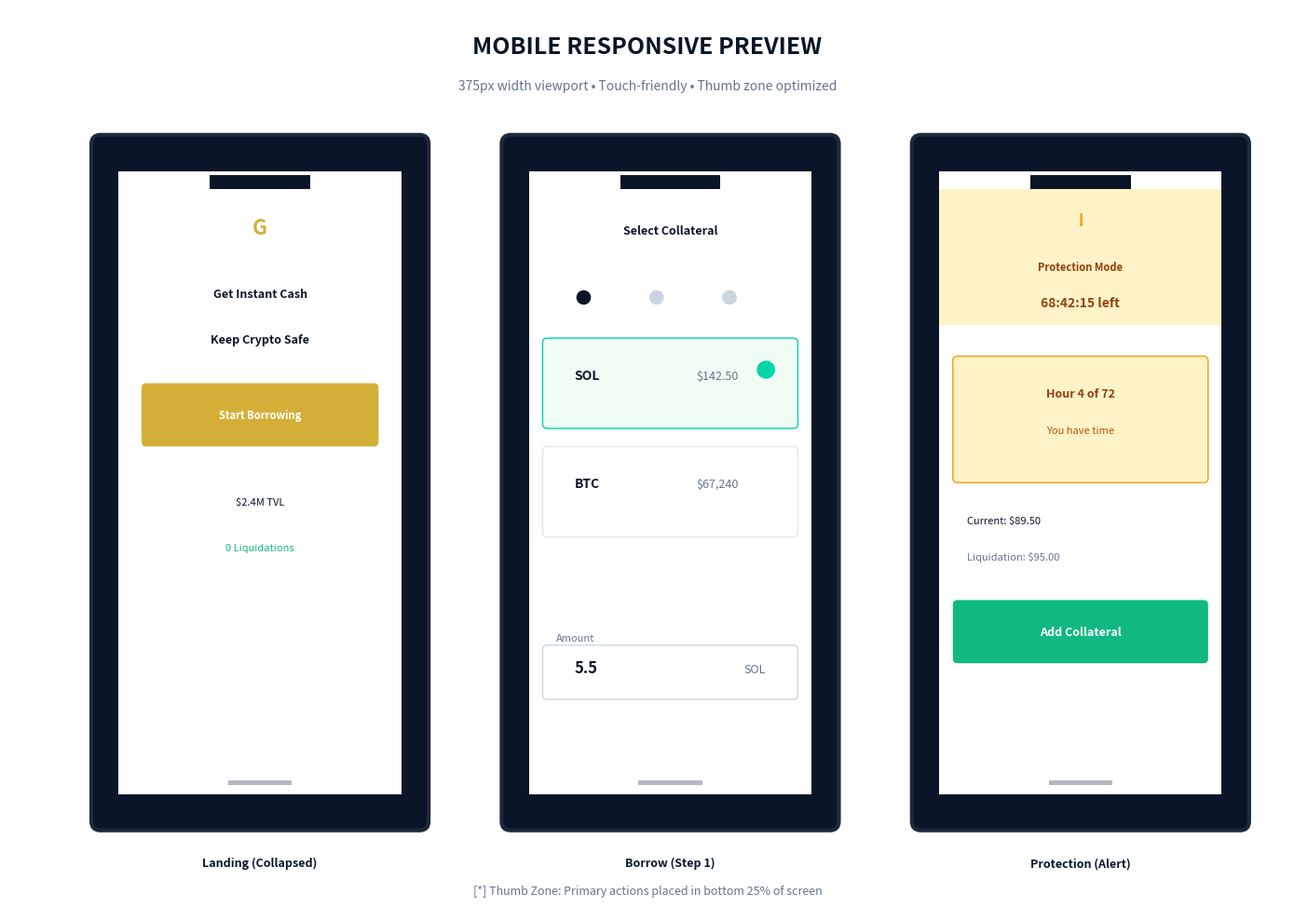

The script that saved this image:
import matplotlib.pyplot as plt
import matplotlib.patches as patches
from matplotlib.patches import FancyBboxPatch, Rectangle, Circle
import numpy as np

fig, ax = plt.subplots(figsize=(14, 10))
ax.set_xlim(0, 14)
ax.set_ylim(0, 10)
ax.axis("off")

# Title
ax.text(
    7,
    9.5,
    "MOBILE RESPONSIVE PREVIEW",
    fontsize=18,
    weight="bold",
    ha="center",
    color="#0A1628",
)
ax.text(
    7,
    9.1,
    "375px width viewport • Touch-friendly • Thumb zone optimized",
    fontsize=10,
    ha="center",
    color="#64748B",
)

# Phone frames
phones = [
    {"x": 1, "label": "Landing (Collapsed)"},
    {"x": 5.5, "label": "Borrow (Step 1)"},
    {"x": 10, "label": "Protection (Alert)"},
]

for phone in phones:
    # Phone frame
    frame = FancyBboxPatch(
        (phone["x"], 1),
        3.5,
        7.5,
        boxstyle="round,pad=0.1",
        facecolor="#0A1628",
        edgecolor="#1E293B",
        linewidth=3,
    )
    ax.add_patch(frame)

    # Screen
    screen = Rectangle(
        (phone["x"] + 0.2, 1.3), 3.1, 6.9, facecolor="white", edgecolor="none"
    )
    ax.add_patch(screen)

    # Notch
    notch = Rectangle(
        (phone["x"] + 1.2, 8.0), 1.1, 0.15, facecolor="#0A1628", edgecolor="none"
    )
    ax.add_patch(notch)

    # Home indicator
    home = Rectangle((phone["x"] + 1.4, 1.4), 0.7, 0.05, facecolor="#0A1628", alpha=0.3)
    ax.add_patch(home)

    # Content based on screen type
    if "Landing" in phone["label"]:
        # Logo
        ax.text(
            phone["x"] + 1.75,
            7.5,
            "G",
            fontsize=16,
            weight="bold",
            ha="center",
            color="#D4AF37",
        )
        ax.text(
            phone["x"] + 1.75,
            6.8,
            "Get Instant Cash",
            fontsize=9,
            weight="bold",
            ha="center",
            color="#0A1628",
        )
        ax.text(
            phone["x"] + 1.75,
            6.3,
            "Keep Crypto Safe",
            fontsize=9,
            weight="bold",
            ha="center",
            color="#0A1628",
        )

        # CTA
        cta = FancyBboxPatch(
            (phone["x"] + 0.5, 5.2),
            2.5,
            0.6,
            boxstyle="round,pad=0.05",
            facecolor="#D4AF37",
            edgecolor="none",
        )
        ax.add_patch(cta)
        ax.text(
            phone["x"] + 1.75,
            5.5,
            "Start Borrowing",
            fontsize=8,
            weight="bold",
            ha="center",
            va="center",
            color="white",
        )

        # Stats stacked
        ax.text(
            phone["x"] + 1.75,
            4.5,
            "$2.4M TVL",
            fontsize=8,
            ha="center",
            color="#0A1628",
        )
        ax.text(
            phone["x"] + 1.75,
            4.0,
            "0 Liquidations",
            fontsize=8,
            ha="center",
            color="#10B981",
        )

    elif "Borrow" in phone["label"]:
        # Header
        ax.text(
            phone["x"] + 1.75,
            7.5,
            "Select Collateral",
            fontsize=9,
            weight="bold",
            ha="center",
            color="#0A1628",
        )

        # Progress dots
        for i in range(3):
            color = "#0A1628" if i == 0 else "#CBD5E1"
            dot = Circle((phone["x"] + 0.8 + i * 0.8, 6.8), 0.08, facecolor=color)
            ax.add_patch(dot)

        # Asset cards (stacked)
        assets = [("SOL", "$142.50", True), ("BTC", "$67,240", False)]
        for i, (sym, price, sel) in enumerate(assets):
            y = 5.8 - i * 1.2
            bg_color = "#F0FDF4" if sel else "white"
            border = "#00D4AA" if sel else "#E2E8F0"
            card = FancyBboxPatch(
                (phone["x"] + 0.4, y - 0.4),
                2.7,
                0.9,
                boxstyle="round,pad=0.05",
                facecolor=bg_color,
                edgecolor=border,
                linewidth=1,
            )
            ax.add_patch(card)
            ax.text(
                phone["x"] + 0.7,
                y + 0.1,
                sym,
                fontsize=10,
                weight="bold",
                color="#0A1628",
            )
            ax.text(
                phone["x"] + 2.5,
                y + 0.1,
                price,
                fontsize=9,
                ha="right",
                color="#64748B",
            )

            if sel:
                check = Circle((phone["x"] + 2.8, y + 0.2), 0.1, facecolor="#00D4AA")
                ax.add_patch(check)

        # Amount input
        ax.text(phone["x"] + 0.5, 3.0, "Amount", fontsize=8, color="#64748B")
        input_bg = FancyBboxPatch(
            (phone["x"] + 0.4, 2.4),
            2.7,
            0.5,
            boxstyle="round,pad=0.05",
            facecolor="white",
            edgecolor="#CBD5E1",
            linewidth=1,
        )
        ax.add_patch(input_bg)
        ax.text(
            phone["x"] + 0.7, 2.65, "5.5", fontsize=12, weight="bold", color="#0A1628"
        )
        ax.text(phone["x"] + 2.8, 2.65, "SOL", fontsize=9, ha="right", color="#64748B")

    else:  # Protection
        # Alert header
        alert_bg = Rectangle((phone["x"] + 0.2, 6.5), 3.1, 1.5, facecolor="#FEF3C7")
        ax.add_patch(alert_bg)
        ax.text(
            phone["x"] + 1.75,
            7.6,
            "!",
            fontsize=14,
            ha="center",
            color="#F59E0B",
            weight="bold",
        )
        ax.text(
            phone["x"] + 1.75,
            7.1,
            "Protection Mode",
            fontsize=8,
            weight="bold",
            ha="center",
            color="#92400E",
        )
        ax.text(
            phone["x"] + 1.75,
            6.7,
            "68:42:15 left",
            fontsize=10,
            weight="bold",
            ha="center",
            color="#92400E",
        )

        # Status card
        card = FancyBboxPatch(
            (phone["x"] + 0.4, 4.8),
            2.7,
            1.3,
            boxstyle="round,pad=0.05",
            facecolor="#FEF3C7",
            edgecolor="#F59E0B",
            linewidth=1,
        )
        ax.add_patch(card)
        ax.text(
            phone["x"] + 1.75,
            5.7,
            "Hour 4 of 72",
            fontsize=9,
            weight="bold",
            ha="center",
            color="#92400E",
        )
        ax.text(
            phone["x"] + 1.75,
            5.3,
            "You have time",
            fontsize=8,
            ha="center",
            color="#B45309",
        )

        # Price info
        ax.text(phone["x"] + 0.5, 4.3, "Current: $89.50", fontsize=8, color="#0A1628")
        ax.text(
            phone["x"] + 0.5, 3.9, "Liquidation: $95.00", fontsize=8, color="#64748B"
        )

        # Action button
        btn = FancyBboxPatch(
            (phone["x"] + 0.4, 2.8),
            2.7,
            0.6,
            boxstyle="round,pad=0.05",
            facecolor="#10B981",
            edgecolor="none",
        )
        ax.add_patch(btn)
        ax.text(
            phone["x"] + 1.75,
            3.1,
            "Add Collateral",
            fontsize=9,
            weight="bold",
            ha="center",
            va="center",
            color="white",
        )

    # Label below phone
    ax.text(
        phone["x"] + 1.75,
        0.5,
        phone["label"],
        fontsize=9,
        weight="bold",
        ha="center",
        color="#0A1628",
    )

# Thumb zone indicator
ax.text(
    7,
    0.2,
    "[*] Thumb Zone: Primary actions placed in bottom 25% of screen",
    fontsize=9,
    ha="center",
    color="#64748B",
)

plt.tight_layout()
plt.savefig(
    "ginva_mobile_preview.png",
    dpi=150,
    bbox_inches="tight",
    facecolor="white",
    edgecolor="none",
)
plt.close()
print("✅ Mobile Responsive Preview สร้างเสร็จแล้ว!")
